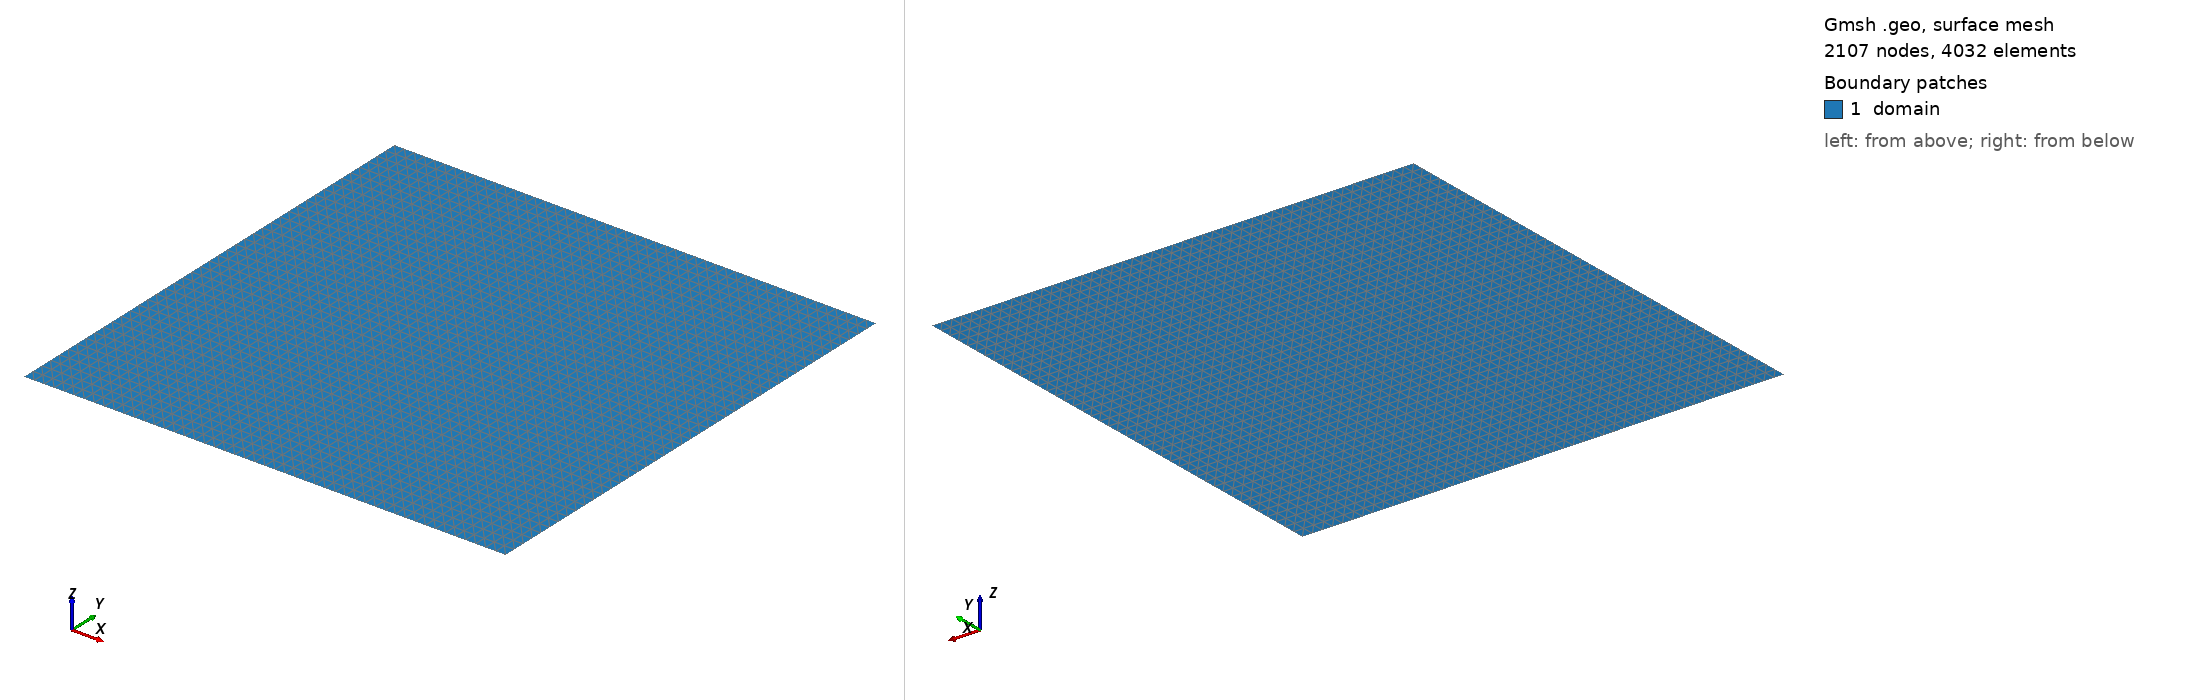

Gmsh geometry script, surface-meshed: 2107 nodes, 4032 surface elements. Boundary patches (legend numbers): 1 domain. Left view from above one corner, right view from below the opposite corner. Legend entries are the model's physical surfaces. The drawing asked Gmsh for element sizes between 1% and 20% of the model's largest extent; the script's own settings can give other sizes.

=== mesh.geo (drawn) ===
cl__1 = 0.02083333333333333;
Point(1) = {0, 0, 0, cl__1};
Point(2) = {1, 0, 0, cl__1};
Point(3) = {1, 1, 0, cl__1};
Point(4) = {0, 1, 0, cl__1};
Line(1) = {1, 2};
Transfinite Curve {1} = 49 Using Progression 1;
Line(2) = {2, 3};
Transfinite Curve {2} = 43 Using Progression 1;
Line(3) = {3, 4};
Transfinite Curve {3} = 49 Using Progression 1;
Line(4) = {4, 1};
Transfinite Curve {4} = 43 Using Progression 1;
Curve Loop(1) = {1, 2, 3, 4};
Plane Surface(1) = {1};
Transfinite Surface {1};
Physical Curve("left") = {4};
Physical Curve("right") = {2};
Physical Curve("bottom") = {1};
Physical Curve("top") = {3};
Physical Surface("domain") = {1};
